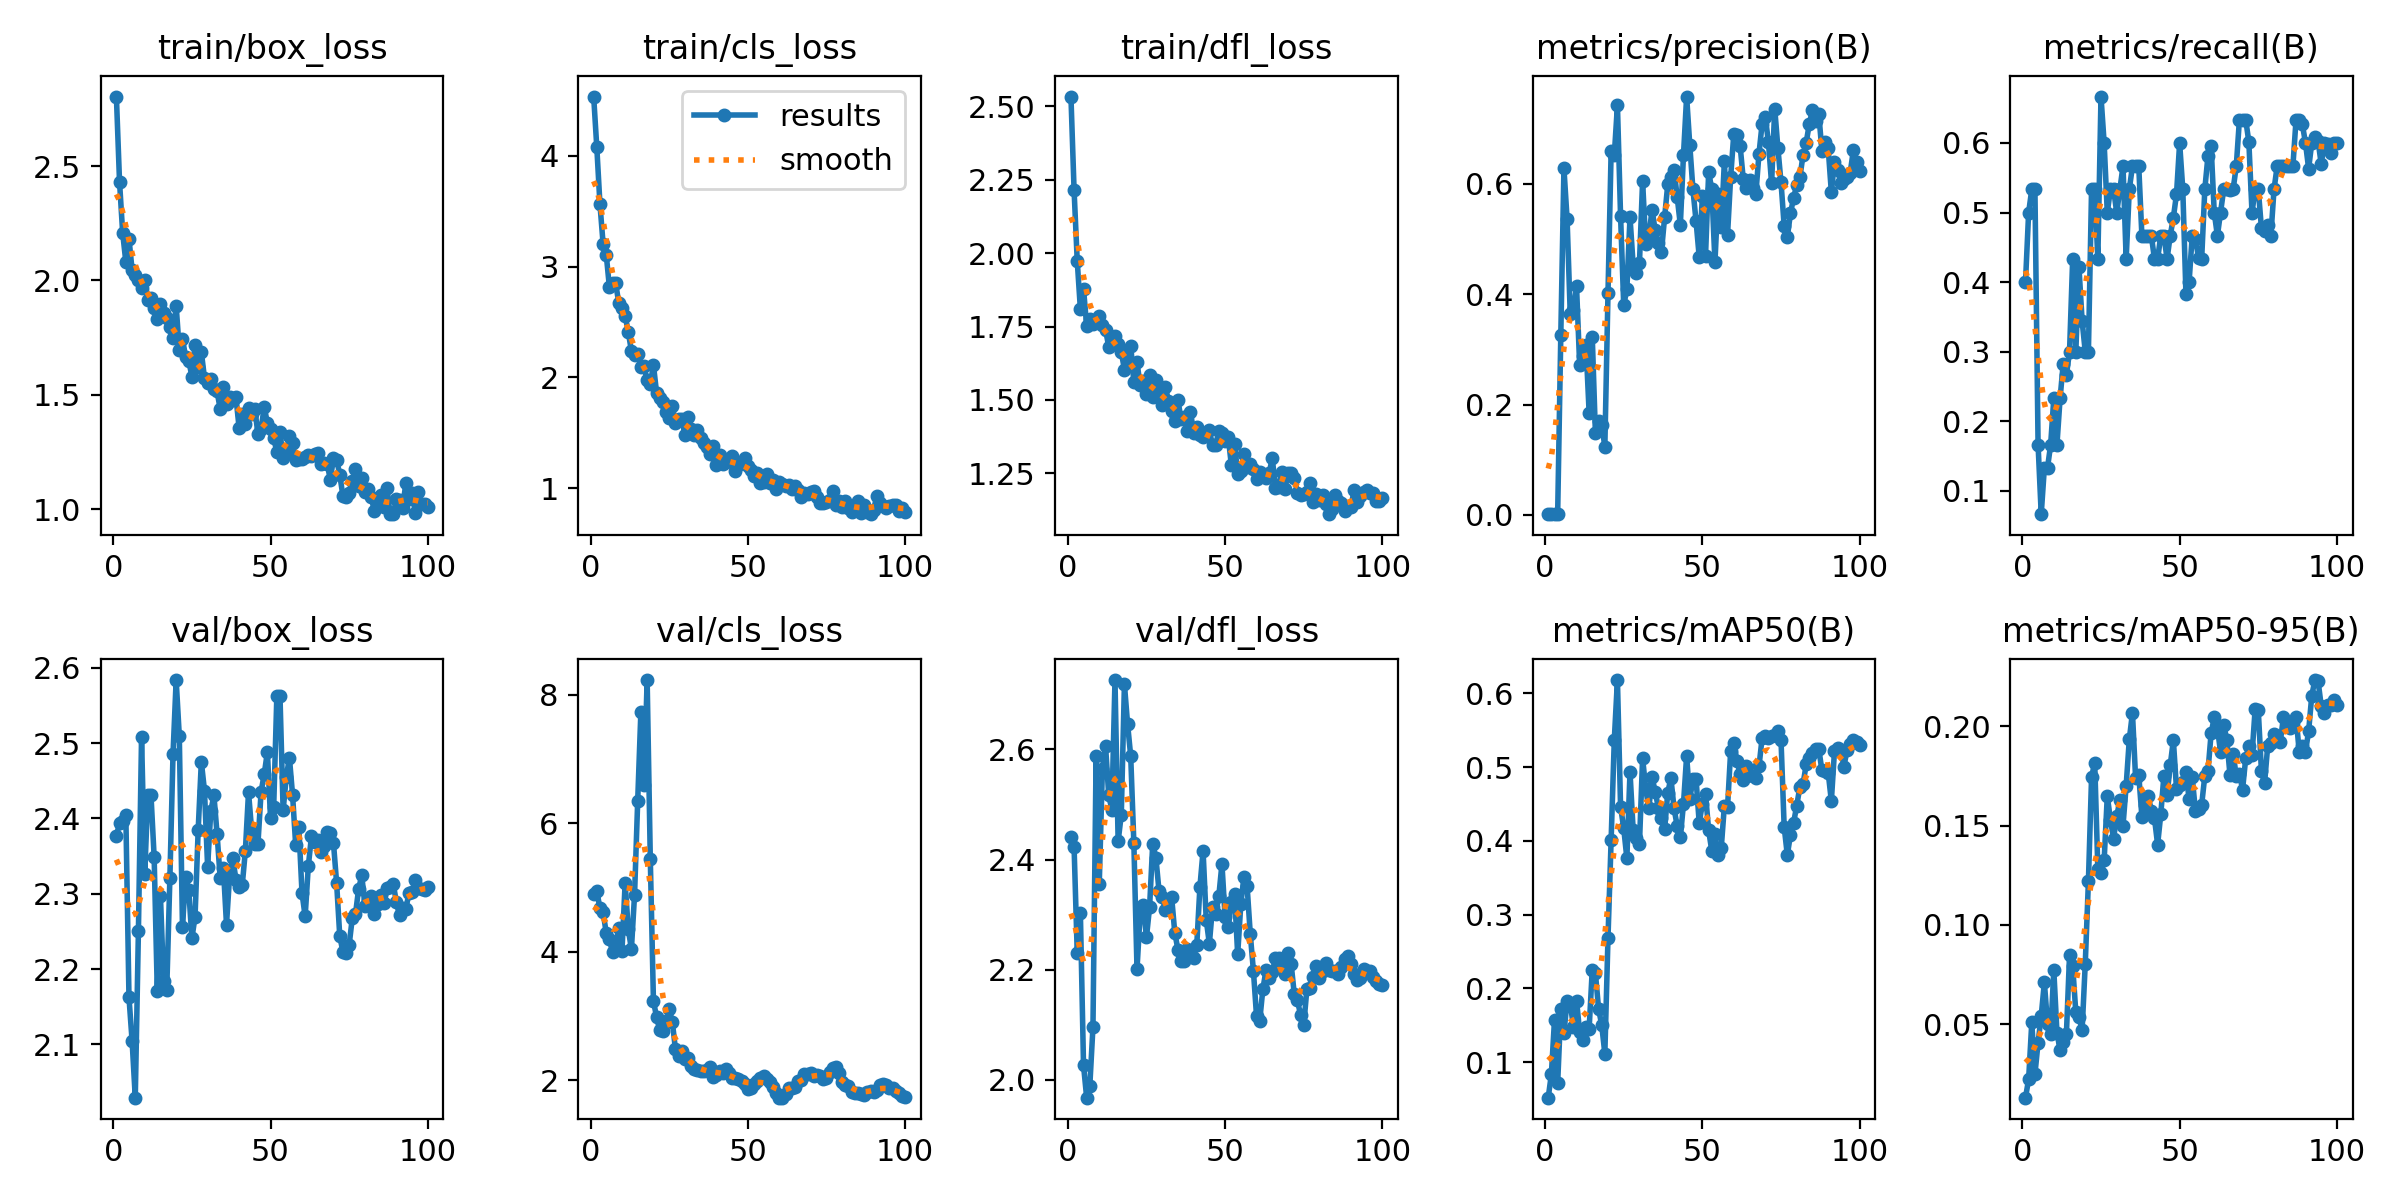

The table this chart was drawn from, first rows:
epoch, train/box_loss, train/cls_loss, train/dfl_loss, metrics/precision(B), metrics/recall(B), metrics/mAP50(B), metrics/mAP50-95(B), val/box_loss, val/cls_loss, val/dfl_loss, lr/pg0, lr/pg1, lr/pg2
1, 2.804, 4.532, 2.533, 0.00129, 0.4, 0.05166, 0.01302, 2.377, 4.898, 2.44, 0.00012, 0.00012, 0.00012
2, 2.431, 4.073, 2.213, 0.00161, 0.5, 0.08333, 0.02232, 2.394, 4.947, 2.422, 0.0002574, 0.0002574, 0.0002574
3, 2.207, 3.561, 1.973, 0.00172, 0.5333, 0.1573, 0.05089, 2.397, 4.679, 2.231, 0.0003921, 0.0003921, 0.0003921
4, 2.082, 3.204, 1.81, 0.00172, 0.5333, 0.07102, 0.02486, 2.405, 4.621, 2.303, 0.000524, 0.000524, 0.000524
5, 2.183, 3.107, 1.879, 0.3256, 0.1667, 0.1715, 0.04063, 2.163, 4.292, 2.026, 0.0006531, 0.0006531, 0.0006531
6, 2.044, 2.814, 1.751, 0.628, 0.06667, 0.1396, 0.05419, 2.104, 4.197, 1.968, 0.0007794, 0.0007794, 0.0007794
7, 2.022, 2.847, 1.774, 0.5359, 0.1333, 0.183, 0.07107, 2.029, 3.998, 1.989, 0.000903, 0.000903, 0.000903
8, 2.002, 2.848, 1.758, 0.3647, 0.1333, 0.18, 0.05016, 2.251, 4.113, 2.096, 0.001024, 0.001024, 0.001024
9, 1.967, 2.668, 1.769, 0.3715, 0.1667, 0.1481, 0.04508, 2.509, 4.369, 2.587, 0.001142, 0.001142, 0.001142
10, 2.004, 2.627, 1.787, 0.4142, 0.2333, 0.1834, 0.07722, 2.326, 4.016, 2.356, 0.001257, 0.001257, 0.001257
11, 1.916, 2.557, 1.755, 0.271, 0.1667, 0.1403, 0.04578, 2.431, 5.072, 2.564, 0.00137, 0.00137, 0.00137
12, 1.925, 2.41, 1.739, 0.2881, 0.2333, 0.13, 0.03688, 2.431, 4.352, 2.606, 0.001479, 0.001479, 0.001479
13, 1.878, 2.238, 1.682, 0.3087, 0.2831, 0.1472, 0.04129, 2.349, 4.046, 2.518, 0.001586, 0.001586, 0.001586
14, 1.832, 2.201, 1.706, 0.1855, 0.2667, 0.1446, 0.0449, 2.171, 4.893, 2.49, 0.00169, 0.00169, 0.00169
15, 1.898, 2.212, 1.718, 0.3229, 0.3, 0.2252, 0.08459, 2.297, 6.356, 2.726, 0.001723, 0.001723, 0.001723
16, 1.856, 2.097, 1.691, 0.1485, 0.4333, 0.2207, 0.07929, 2.185, 7.728, 2.433, 0.001703, 0.001703, 0.001703
17, 1.835, 2.101, 1.664, 0.1694, 0.3, 0.1726, 0.05594, 2.172, 6.6, 2.481, 0.001683, 0.001683, 0.001683
18, 1.795, 1.974, 1.603, 0.1628, 0.4213, 0.1502, 0.05356, 2.32, 8.232, 2.718, 0.001663, 0.001663, 0.001663
19, 1.748, 1.943, 1.63, 0.1239, 0.3441, 0.1115, 0.04703, 2.486, 5.45, 2.646, 0.001644, 0.001644, 0.001644
20, 1.889, 2.113, 1.685, 0.4016, 0.3, 0.2685, 0.08054, 2.584, 3.235, 2.588, 0.001624, 0.001624, 0.001624
21, 1.694, 1.861, 1.56, 0.6589, 0.3, 0.4015, 0.122, 2.509, 2.988, 2.43, 0.001604, 0.001604, 0.001604
22, 1.746, 1.819, 1.628, 0.6513, 0.5333, 0.5366, 0.1743, 2.256, 2.781, 2.201, 0.001584, 0.001584, 0.001584
23, 1.666, 1.776, 1.551, 0.7421, 0.5333, 0.6181, 0.1817, 2.322, 2.764, 2.302, 0.001564, 0.001564, 0.001564
24, 1.65, 1.693, 1.563, 0.5414, 0.4329, 0.4464, 0.1281, 2.305, 2.929, 2.318, 0.001545, 0.001545, 0.001545
25, 1.58, 1.632, 1.519, 0.3799, 0.6667, 0.4171, 0.1262, 2.241, 3.105, 2.259, 0.001525, 0.001525, 0.001525
26, 1.719, 1.74, 1.587, 0.4088, 0.6, 0.3765, 0.1325, 2.269, 2.913, 2.314, 0.001505, 0.001505, 0.001505
27, 1.624, 1.591, 1.51, 0.5393, 0.5, 0.4934, 0.1649, 2.385, 2.483, 2.429, 0.001485, 0.001485, 0.001485
28, 1.688, 1.629, 1.569, 0.4524, 0.5333, 0.4143, 0.1529, 2.475, 2.373, 2.403, 0.001465, 0.001465, 0.001465
29, 1.573, 1.63, 1.532, 0.4392, 0.5333, 0.4037, 0.1434, 2.437, 2.456, 2.343, 0.001446, 0.001446, 0.001446
30, 1.552, 1.481, 1.481, 0.4564, 0.5, 0.3955, 0.1547, 2.336, 2.34, 2.332, 0.001426, 0.001426, 0.001426
31, 1.571, 1.645, 1.546, 0.6046, 0.5333, 0.5123, 0.1626, 2.409, 2.349, 2.309, 0.001406, 0.001406, 0.001406
32, 1.527, 1.539, 1.497, 0.4915, 0.5667, 0.4703, 0.15, 2.431, 2.228, 2.326, 0.001386, 0.001386, 0.001386
33, 1.516, 1.477, 1.462, 0.5046, 0.4333, 0.444, 0.1701, 2.379, 2.171, 2.332, 0.001366, 0.001366, 0.001366
34, 1.438, 1.524, 1.428, 0.553, 0.5333, 0.4867, 0.1934, 2.321, 2.156, 2.267, 0.001347, 0.001347, 0.001347
35, 1.536, 1.459, 1.499, 0.5159, 0.5667, 0.4667, 0.2067, 2.335, 2.14, 2.236, 0.001327, 0.001327, 0.001327
36, 1.459, 1.406, 1.436, 0.492, 0.5667, 0.4451, 0.1738, 2.259, 2.145, 2.215, 0.001307, 0.001307, 0.001307
37, 1.49, 1.373, 1.442, 0.4771, 0.5667, 0.4311, 0.1756, 2.325, 2.167, 2.216, 0.001287, 0.001287, 0.001287
38, 1.479, 1.306, 1.395, 0.5395, 0.4667, 0.4157, 0.1545, 2.348, 2.213, 2.238, 0.001267, 0.001267, 0.001267
39, 1.491, 1.387, 1.46, 0.5988, 0.4667, 0.4654, 0.1604, 2.319, 2.048, 2.226, 0.001248, 0.001248, 0.001248
40, 1.357, 1.209, 1.389, 0.6132, 0.4667, 0.4851, 0.165, 2.309, 2.081, 2.222, 0.001228, 0.001228, 0.001228
41, 1.417, 1.303, 1.409, 0.6257, 0.4667, 0.444, 0.1573, 2.311, 2.143, 2.245, 0.001208, 0.001208, 0.001208
42, 1.371, 1.218, 1.38, 0.5757, 0.4333, 0.42, 0.1537, 2.357, 2.114, 2.351, 0.001188, 0.001188, 0.001188
43, 1.441, 1.236, 1.374, 0.5256, 0.4333, 0.4047, 0.1404, 2.435, 2.179, 2.416, 0.001168, 0.001168, 0.001168
44, 1.417, 1.246, 1.383, 0.6528, 0.4667, 0.4503, 0.1556, 2.384, 2.114, 2.291, 0.001149, 0.001149, 0.001149
45, 1.44, 1.296, 1.397, 0.7581, 0.4667, 0.5151, 0.1752, 2.366, 2.043, 2.247, 0.001129, 0.001129, 0.001129
46, 1.328, 1.154, 1.345, 0.6703, 0.4333, 0.4568, 0.1653, 2.367, 2.046, 2.314, 0.001109, 0.001109, 0.001109
47, 1.351, 1.214, 1.347, 0.5898, 0.4667, 0.4834, 0.1802, 2.436, 2.021, 2.3, 0.001089, 0.001089, 0.001089
48, 1.448, 1.239, 1.393, 0.5319, 0.4926, 0.4833, 0.193, 2.459, 1.99, 2.333, 0.001069, 0.001069, 0.001069
49, 1.375, 1.278, 1.388, 0.4672, 0.5263, 0.424, 0.1685, 2.489, 1.945, 2.392, 0.00105, 0.00105, 0.00105
50, 1.352, 1.202, 1.36, 0.5774, 0.6, 0.4505, 0.1703, 2.4, 1.871, 2.295, 0.00103, 0.00103, 0.00103
51, 1.314, 1.163, 1.374, 0.4688, 0.5333, 0.4637, 0.1718, 2.415, 1.875, 2.278, 0.00101, 0.00101, 0.00101
52, 1.249, 1.109, 1.277, 0.6213, 0.3832, 0.4141, 0.1769, 2.562, 1.953, 2.324, 0.0009902, 0.0009902, 0.0009902
53, 1.337, 1.138, 1.352, 0.5899, 0.4, 0.3862, 0.1634, 2.563, 1.984, 2.338, 0.0009704, 0.0009704, 0.0009704
54, 1.224, 1.047, 1.249, 0.458, 0.4667, 0.4088, 0.1743, 2.411, 2.034, 2.228, 0.0009506, 0.0009506, 0.0009506
55, 1.246, 1.062, 1.258, 0.5811, 0.4626, 0.3812, 0.1575, 2.455, 2.077, 2.319, 0.0009308, 0.0009308, 0.0009308
56, 1.319, 1.132, 1.315, 0.521, 0.4352, 0.3903, 0.1582, 2.481, 2.021, 2.369, 0.000911, 0.000911, 0.000911
57, 1.291, 1.045, 1.274, 0.6414, 0.4333, 0.4479, 0.1604, 2.431, 1.974, 2.351, 0.0008912, 0.0008912, 0.0008912
58, 1.217, 1.073, 1.284, 0.5076, 0.5333, 0.4456, 0.1751, 2.364, 1.894, 2.265, 0.0008714, 0.0008714, 0.0008714
59, 1.219, 0.9976, 1.267, 0.6131, 0.5813, 0.5222, 0.1772, 2.388, 1.812, 2.198, 0.0008516, 0.0008516, 0.0008516
60, 1.221, 1.059, 1.231, 0.6909, 0.5961, 0.5332, 0.1963, 2.301, 1.732, 2.115, 0.0008318, 0.0008318, 0.0008318
... 40 more rows
